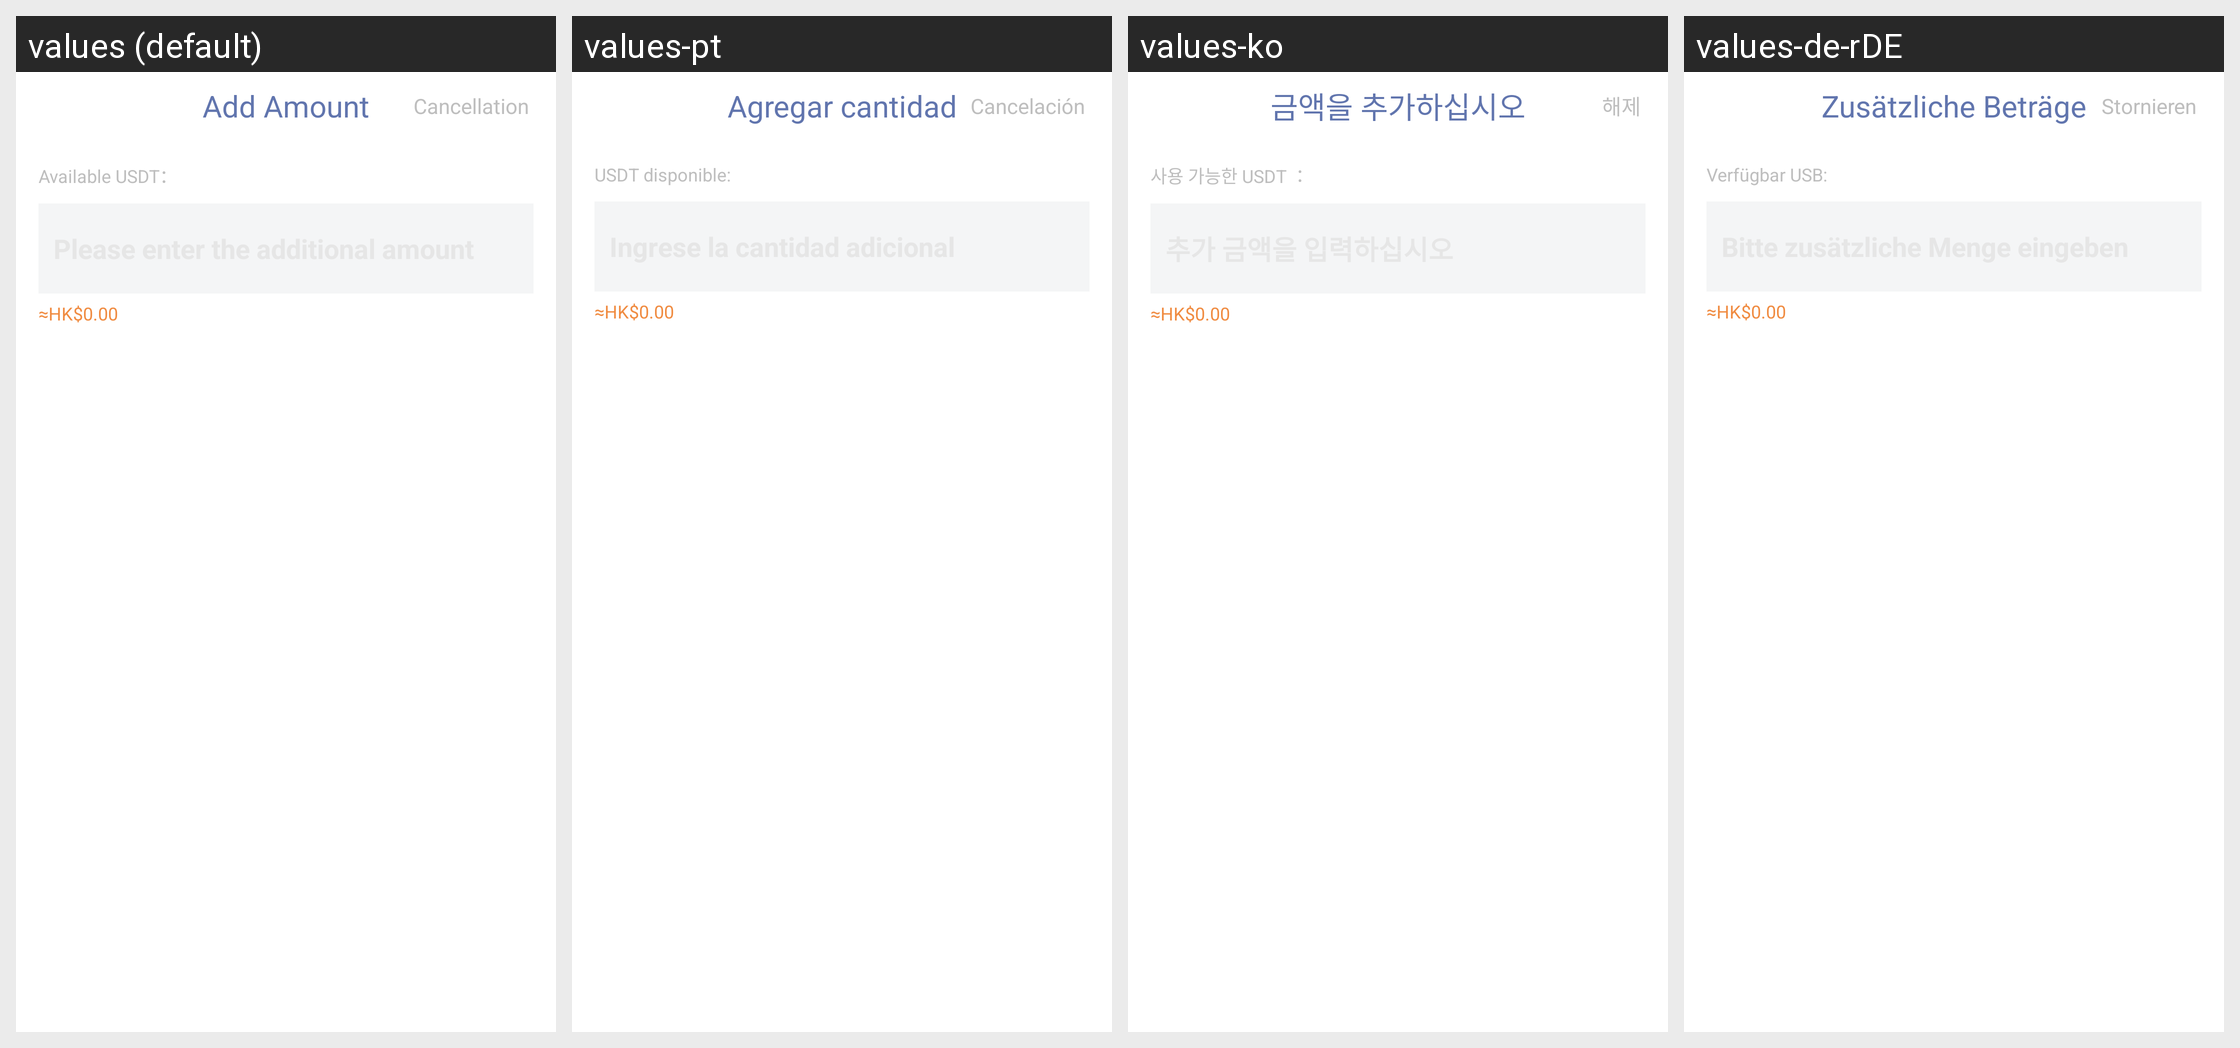

The same Android screen rendered under several of its app's locales, left to right. List the strings drawn on it with the default value and each locale's translation.
Android screen res/layout/dialog_append_balance.xml rendered under 4 locales, left to right: values (default), values-pt, values-ko, values-de-rDE. Device: Nexus 5 (rendered at 1080×1920; each locale shown at half size, 540×960, under a caption strip naming it); theme AppThemeToolBar.Translucent.
Other locales in the repository, not shown: values-en-rUS, values-es, values-fr, values-ja-rJP, values-jp, values-ru, values-zh-rCN, values-zh-rTW.
Strings drawn on this screen, with the default value and each locale's value (text and hints the layout hard-codes, and strings that could not be matched under every locale, appear in the picture but are not listed):

zhuijiajine
  values: Add Amount
  values-pt: Agregar cantidad
  values-ko: 금액을 추가하십시오
  values-de-rDE: Zusätzliche Beträge

quxiao
  values: Cancellation
  values-pt: Cancelación
  values-ko: 해제
  values-de-rDE: Stornieren

keyongusdt
  values: Available USDT：
  values-pt: USDT disponible:
  values-ko: 사용 가능한 USDT ：
  values-de-rDE: Verfügbar USB:
